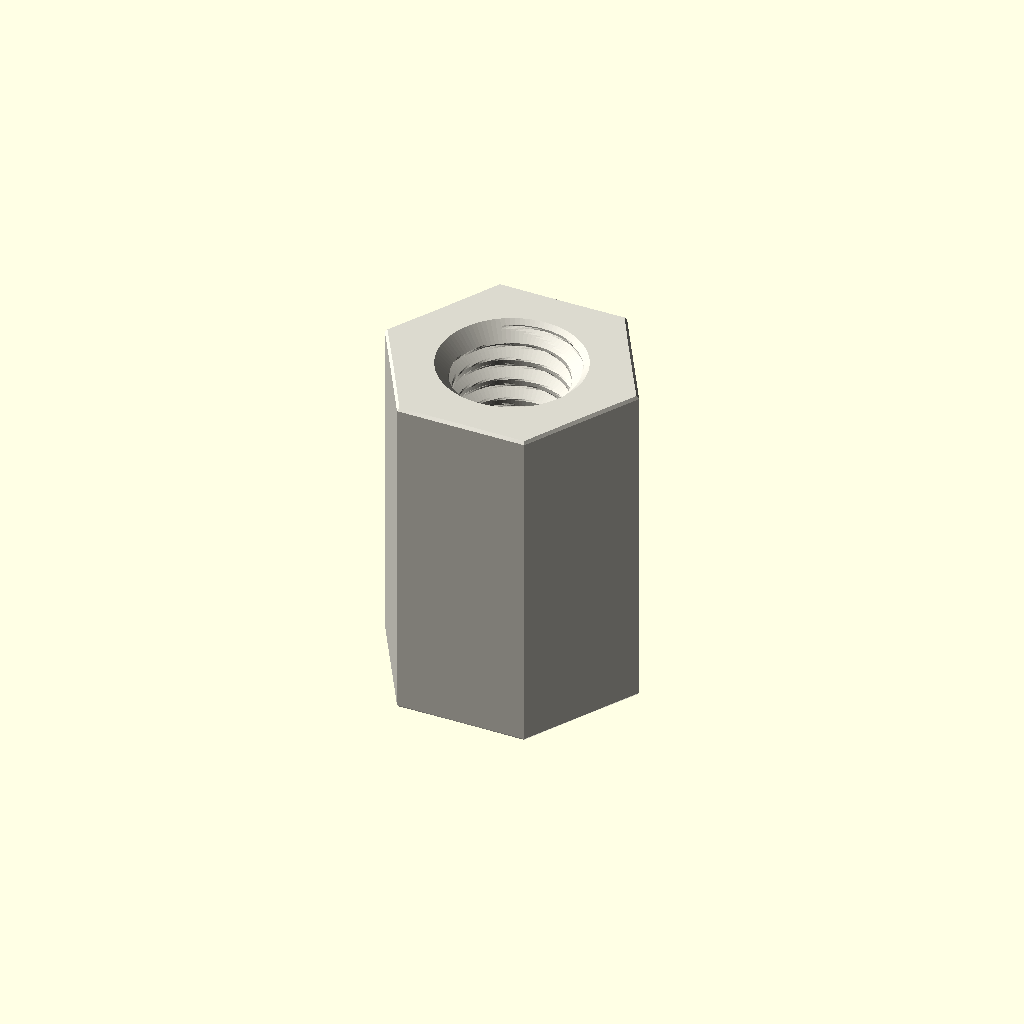
Cell 1: the model at its default parameters.
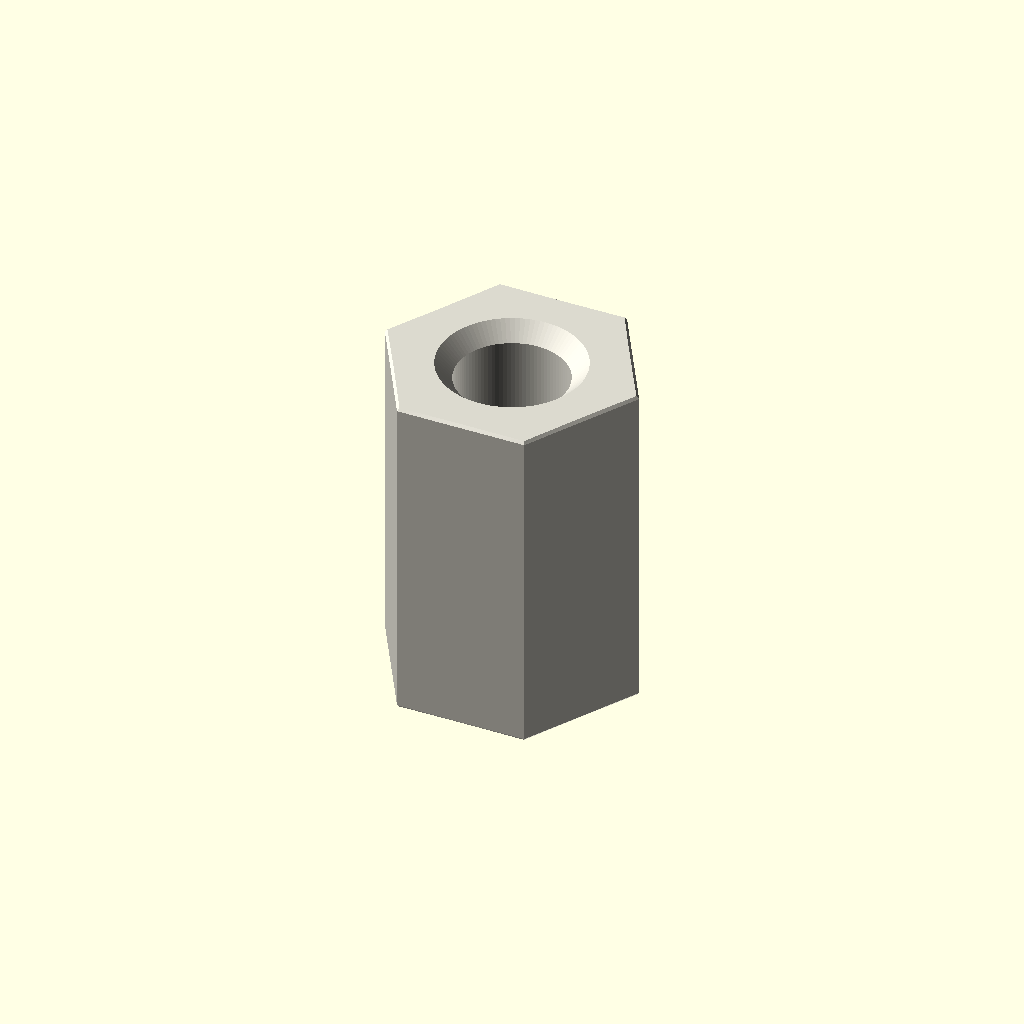
Cell 2: the same model with variant = "display".
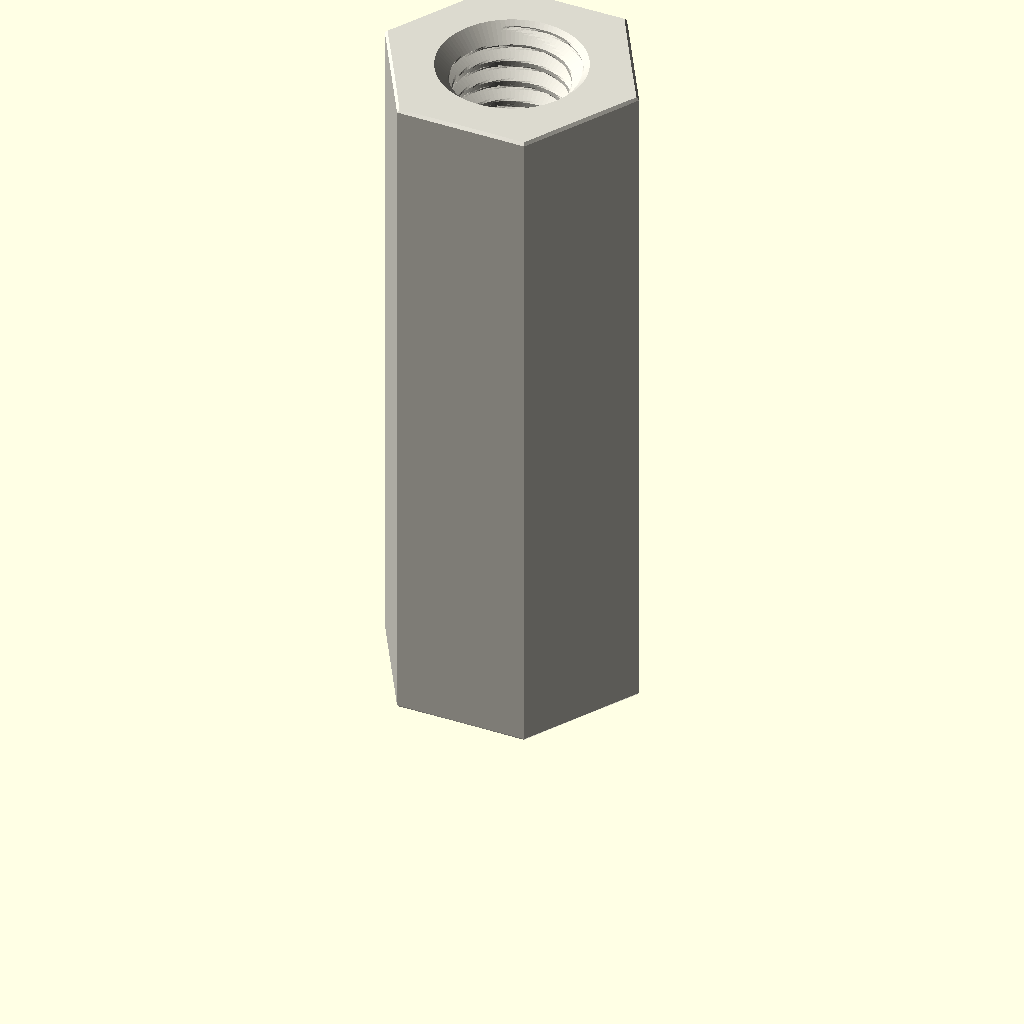
Cell 3: depth_mm = 30 (everything else at default).
One fixed orthographic camera (rotation 55°, 0°, 25°; colour scheme Cornfield) for every cell.
The OpenSCAD source (parts/hardware_standoff_m6_tapped_to_tapped_hexagon_nylon_white_10_mm_across_flats_15_mm_depth/scad/working.scad):
// OOMP generic catalogue model; units: mm.
// Stud length is additional to body depth. Tapping depths are model assumptions.
variant = "full"; // [full, display]
family = "standoff";
connection_type = "tapped_to_tapped";
depth_mm = 15;
stud_length_mm = 0;
tapped_depth_mm = 15;
bore_mm = 3.2;
outer_diameter_mm = 7;
across_flats_mm = 10;
thread_nominal_diameter_mm = 6;
thread_pitch_mm = 1;
edge_chamfer_mm = 0.12;
mouth_chamfer_mm = 0.2;
angular_segments = 96;
samples_per_pitch = 16;

// Boundary travels up the outside, then down any tapped/plain bore.
// Equal-height rings at shoulders form the annular shoulder faces.
n = angular_segments;
threaded = family == "standoff";
has_stud = connection_type == "stud_to_tapped" || connection_type == "stud_to_stud";
two_studs = connection_type == "stud_to_stud";
through = !threaded || connection_type == "tapped_to_tapped";
pitch = thread_pitch_mm;
diameter = threaded ? thread_nominal_diameter_mm : bore_mm;
minor = diameter - 5*sqrt(3)*pitch/8;
transition = mouth_chamfer_mm + (threaded ? 5*sqrt(3)*pitch/16 : 0);
tip_chamfer = mouth_chamfer_mm + 17*sqrt(3)*pitch/48;
function sorted(v) = len(v)<=1 ? v : let(p=v[0])
    concat(sorted([for(x=v) if(x<p-1e-8) x]), [p], sorted([for(x=v) if(x>p+1e-8) x]));
function reverse(v) = [for(i=[len(v)-1:-1:0]) v[i]];
function theta(i) = i*360/n;
function fract(x) = x-floor(x);
function phase_distance(i,z) = abs(fract(z/pitch-theta(i)/360+0.5)-0.5);
function thread_r(i,z) = minor/2 + min(5*sqrt(3)*pitch/16,
    max(0,(phase_distance(i,z)-0.125)*pitch*sqrt(3)));
function stud_r(i,z,tip) = min(diameter/2 - (variant=="full" ?
    min(17*sqrt(3)*pitch/48,max(0,(phase_distance(i,z)-0.0625)*pitch*sqrt(3))) : 0),
    diameter/2-tip_chamfer+abs(z-tip));
function body_r(i,z) = (threaded ? across_flats_mm/2/cos(theta(i)%60-30) : outer_diameter_mm/2)
    - max(0,edge_chamfer_mm-min(z,depth_mm-z));
function bore_r(i,z) = max(threaded ? (variant=="full" ? thread_r(i,z) : minor/2) : diameter/2,
    diameter/2+mouth_chamfer_mm-(through ? min(z,depth_mm-z) : depth_mm-z));
function stud_z(a,b,tip) = let(count=variant=="full" ? ceil(stud_length_mm/pitch*samples_per_pitch) : 1)
    sorted(concat([for(i=[0:count]) a+(b-a)*i/count], [tip==a ? tip+tip_chamfer : tip-tip_chamfer]));
body_z = sorted([0,edge_chamfer_mm,depth_mm-edge_chamfer_mm,depth_mm]);
low = through ? 0 : depth_mm-tapped_depth_mm;
count = threaded && variant=="full" ? ceil((depth_mm-low)/pitch*samples_per_pitch) : 1;
bore_z = two_studs ? [] : reverse(sorted(concat(
    [for(i=[0:count]) low+(depth_mm-low)*i/count],
    [depth_mm-mouth_chamfer_mm,depth_mm-transition],
    through ? [mouth_chamfer_mm,transition] : [])));
// Ring descriptors: [height, kind, tip]. Kind: 0 body, 1 stud, 2 bore.
rings = concat(
    has_stud ? [for(z=stud_z(-stud_length_mm,0,-stud_length_mm)) [z,1,-stud_length_mm]] : [],
    [for(z=body_z) [z,0,0]],
    two_studs ? [for(z=stud_z(depth_mm,depth_mm+stud_length_mm,depth_mm+stud_length_mm)) [z,1,depth_mm+stud_length_mm]] : [],
    [for(z=bore_z) [z,2,0]]);
function radius(i,ring) = ring[1]==0 ? body_r(i,ring[0]) :
    ring[1]==1 ? stud_r(i,ring[0],ring[2]) : bore_r(i,ring[0]);
points = concat([for(ring=rings) for(i=[0:n-1])
    [radius(i,ring)*cos(theta(i)),radius(i,ring)*sin(theta(i)),ring[0]]],
    through ? [] : [[0,0,rings[0][0]],[0,0,rings[len(rings)-1][0]]]);
center = len(rings)*n;
last = (len(rings)-1)*n;
// OpenSCAD winding is opposite to STL winding.
faces = concat(
    [for(j=[0:len(rings)-(through ? 1 : 2)]) for(i=[0:n-1]) each
        let(a=j*n+i,b=j*n+(i+1)%n,c=((j+1)%len(rings))*n+(i+1)%n,d=((j+1)%len(rings))*n+i)
        [[a,c,b],[a,d,c]]],
    through ? [] : [for(i=[0:n-1]) each let(k=(i+1)%n)
        [[center,i,k],[center+1,last+k,last+i]]]);
assert(family=="spacer" || family=="standoff");
assert(!threaded || connection_type=="tapped_to_tapped" || has_stud);
assert(depth_mm>0 && diameter>0 && pitch>0);
assert(variant=="full" || variant=="display");
assert(n>=24 && n%12==0 && samples_per_pitch>=8);
assert(mouth_chamfer_mm>0 && mouth_chamfer_mm<depth_mm/2);
assert(edge_chamfer_mm>=0 && edge_chamfer_mm<depth_mm/2);
assert(diameter+4*max(mouth_chamfer_mm,edge_chamfer_mm) < (threaded ? across_flats_mm : outer_diameter_mm));
assert(!has_stud || stud_length_mm>2*mouth_chamfer_mm);
assert(!through || !threaded || 2*transition<depth_mm);
assert(connection_type!="stud_to_tapped" || (tapped_depth_mm>transition && tapped_depth_mm<depth_mm));
color([0.86,0.85,0.81]) polyhedron(points=points,faces=faces,convexity=20);
Parameter table extracted from the source (name, type, default, range or options):
variant: string, default "full", options "full", "display"
family: string, default "standoff"
connection_type: string, default "tapped_to_tapped"
depth_mm: number, default 15
stud_length_mm: number, default 0
tapped_depth_mm: number, default 15
bore_mm: number, default 3.2
outer_diameter_mm: number, default 7
across_flats_mm: number, default 10
thread_nominal_diameter_mm: number, default 6
thread_pitch_mm: number, default 1
edge_chamfer_mm: number, default 0.12
mouth_chamfer_mm: number, default 0.2
angular_segments: number, default 96
samples_per_pitch: number, default 16
